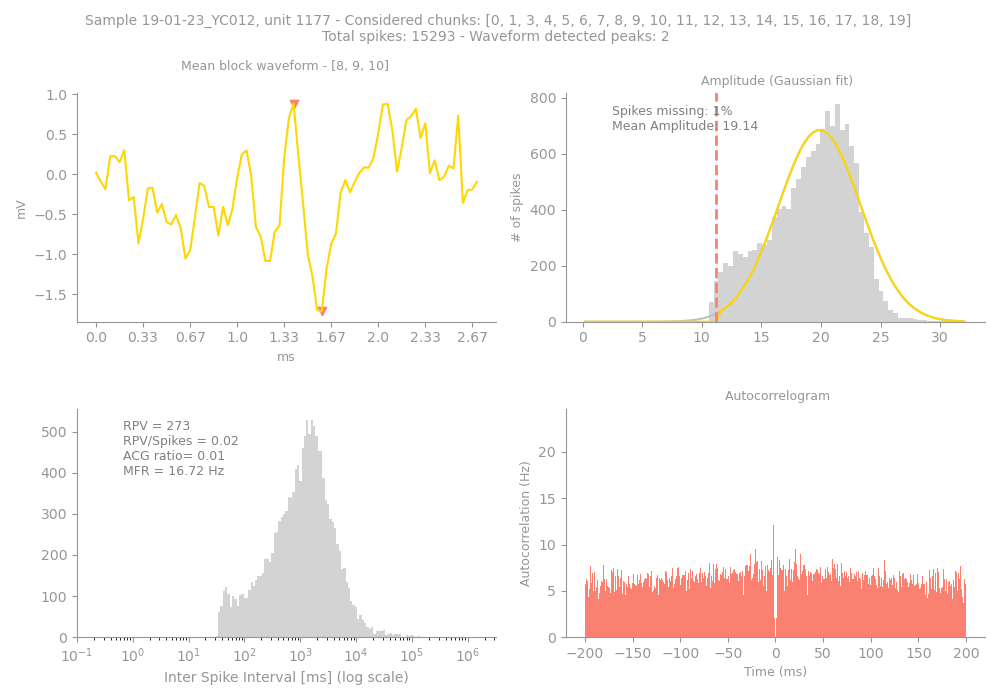

The table this chart was drawn from, first rows:
Sample, Unit, PeakChUnit, SpikesUnit, GoodChunks, GoodChunksList, WvfChunks, WvfChunksList, SpikesBlock, PercMissingSpikesBlock, MFRBlockHz, MeanAmpBlock, RPVBlock, FpBlockFancy, FpBlockSimple, ACGViolationRatio, WvfPeaksBlock, PeaksBlock_x, PeaksBlock_y, BigPkNegBlock
19-01-23_YC012, 1177, 205, 15293, 19, [0, 1, 3, 4, 5, 6, 7, 8, 9, 10, 11, 12, …, 3, [8, 9, 10], 14810, 1, 16.72, 19.14, 273, , 0.02, 0.01, 2, [48, 42], [-1.7128906, 0.8808594], 1
